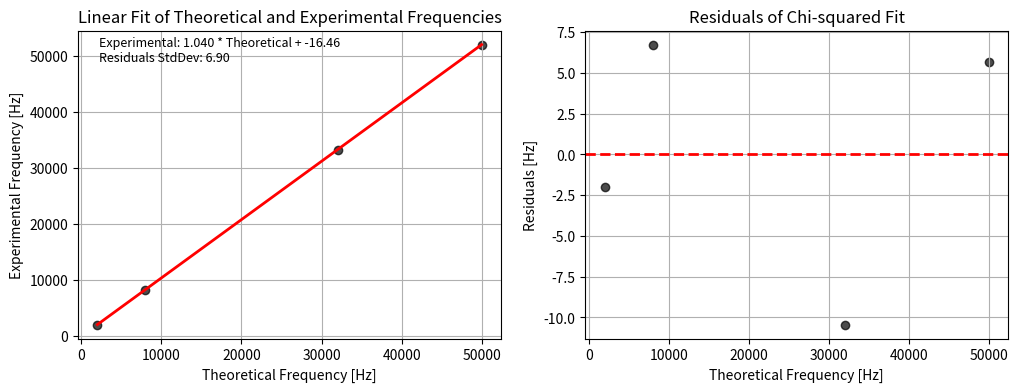

Write the Python code that produced this figure.
import numpy as np
import matplotlib.pyplot as plt
from scipy.optimize import curve_fit

# Theoretical and experimental frequencies
theoretical = np.array([2000, 8000, 32000, 50000])
experimental = np.array([2062, 8312, 33260, 52000])

# Define the model function for the chi-squared fit
def model_function(theoretical, a, b):
    return a * theoretical + b

# Perform chi-squared fit
params, covariance = curve_fit(model_function, theoretical, experimental)

# Get the parameters of the fitted line
a, b = params

# Calculate Residuals
residuals = experimental - model_function(theoretical, a, b)

# Calculate standard deviation of residuals
residuals_std = np.std(residuals)

# Plot residuals and the fitted line side by side
fig, axs = plt.subplots(1, 2, figsize=(12, 4))

axs[1].scatter(theoretical, residuals, color='black', alpha=0.7)
axs[1].axhline(0, color='red', linestyle='--', linewidth=2)  # Add a horizontal line at y=0 for reference
axs[1].set_xlabel('Theoretical Frequency [Hz]')
axs[1].set_ylabel('Residuals [Hz]')
axs[1].set_title('Residuals of Chi-squared Fit')
axs[1].grid(True)

# Plot the fitted line
axs[0].scatter(theoretical, experimental, color='black', alpha=0.7)
axs[0].plot(theoretical, model_function(theoretical, a, b), color='red', linewidth=2)
axs[0].set_xlabel('Theoretical Frequency [Hz]')
axs[0].set_ylabel('Experimental Frequency [Hz]')
axs[0].set_title('Linear Fit of Theoretical and Experimental Frequencies')
axs[0].grid(True)

# Print the line equation and standard deviation
equation = f'Experimental: {a:.3f} * Theoretical + {b:.2f}\nResiduals StdDev: {residuals_std:.2f}'
axs[0].annotate(equation, xy=(0.05, 0.9), xycoords='axes fraction', fontsize=9, color='black')

plt.show()
